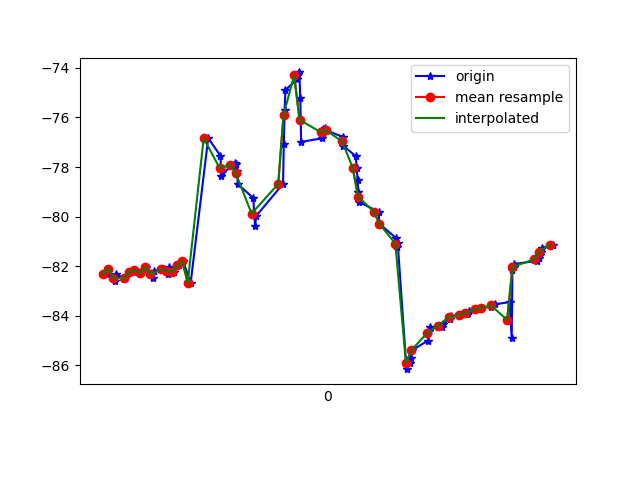

The table this chart was drawn from, first rows:
1617737541277, 433177890015390, -82.31893, 13.215093, -5.275856
1617737541280, 433177909246160, -82.1, 12.94, -5.237
1617737541307, 433177928476930, -82.61, 13.31, -4.679
1617737541311, 433177947707700, -82.33, 12.98, -4.799
1617737541344, 433177966938470, -82.5, 13.02, -4.389
1617737541377, 433177986169240, -82.23, 12.74, -4.903
1617737541380, 433178005400010, -82.18, 12.49, -4.849
1617737541405, 433178024630780, -82.28, 12.64, -5.736
1617737541424, 433178043861550, -82.05, 12.34, -5.625
1617737541451, 433178063092320, -82.46, 12.63, -5.186
1617737541454, 433178082323090, -82.19, 12.4, -5.525
1617737541489, 433178101553860, -82.13, 12.17, -5.292
1617737541507, 433178120784630, -82.32, 12.42, -6.044
1617737541509, 433178140015400, -82.06, 12.17, -6.011
1617737541528, 433178159246170, -82.24, 12.32, -5.726
1617737541547, 433178178476940, -81.98, 12.36, -6.363
1617737541563, 433178197707710, -81.81, 12.33, -5.854
1617737541591, 433178216938480, -82.68, 13.37, -5.488
1617737541657, 433178236169250, -76.83, 12.59, -6.704
1617737541703, 433178255400020, -77.55, 13.5, -4.029
1617737541706, 433178274630791, -78.37, 14.62, -3.512
1617737541709, 433178293861562, -78.22, 15.02, -2.497
1617737541755, 433178313092330, -77.97, 15.78, -0.8957
1617737541759, 433178332323100, -77.85, 17.03, 1.374
1617737541762, 433178351553870, -77.89, 18.59, 4.205
1617737541765, 433178370784640, -78.15, 20.36, 7.658
1617737541768, 433178390015410, -78.68, 22.19, 11.82
1617737541826, 433178409246180, -79.26, 23.7, 16.2
1617737541830, 433178428476950, -79.91, 24.88, 20.55
1617737541833, 433178447707720, -80.39, 25.36, 24.81
1617737541837, 433178466938490, -79.98, 24.69, 28.33
1617737541938, 433178486169260, -78.68, 23.49, 30.75
1617737541941, 433178505400030, -77.06, 22.36, 32.19
1617737541944, 433178524630800, -75.72, 21.74, 32.96
1617737541947, 433178543861570, -74.89, 21.75, 33.36
1617737541990, 433178563092340, -74.47, 22.05, 33.43
1617737541996, 433178582323110, -74.25, 22.29, 33.21
1617737541999, 433178601553880, -74.18, 22.4, 32.76
1617737542003, 433178620784650, -75.2, 20.44, 32.58
1617737542006, 433178640015420, -76.98, 22.11, 31.09
1617737542084, 433178659246190, -76.84, 21.51, 29.78
1617737542087, 433178678476960, -76.63, 20.69, 28.02
1617737542089, 433178697707730, -76.47, 19.69, 26.01
1617737542095, 433178716938500, -76.43, 18.63, 23.82
1617737542100, 433178736169270, -76.52, 17.67, 21.45
1617737542162, 433178755400040, -76.78, 16.94, 18.93
1617737542165, 433178774630810, -77.15, 16.42, 16.3
1617737542211, 433178793861580, -77.56, 15.83, 13.56
1617737542215, 433178813092350, -78.04, 14.95, 10.93
1617737542218, 433178832323120, -78.51, 13.83, 8.309
1617737542221, 433178851553890, -78.99, 12.38, 5.768
1617737542224, 433178870784660, -79.42, 11.07, 3.345
1617737542297, 433178890015430, -79.81, 10.54, 1.059
1617737542300, 433178909246200, -80.29, 10.85, -0.9696
1617737542361, 433178928476970, -80.85, 11.53, -2.788
1617737542363, 433178947707740, -81.19, 12.14, -4.42
1617737542366, 433178966938510, -81.23, 12.8, -5.765
1617737542369, 433178986169280, -81.09, 13.61, -6.836
1617737542402, 433179005400050, -86.16, 14.75, -8.968
1617737542415, 433179024630820, -85.9, 15.02, -8.287
1617737542418, 433179043861590, -85.7, 15.17, -8.496
... 27 more rows
